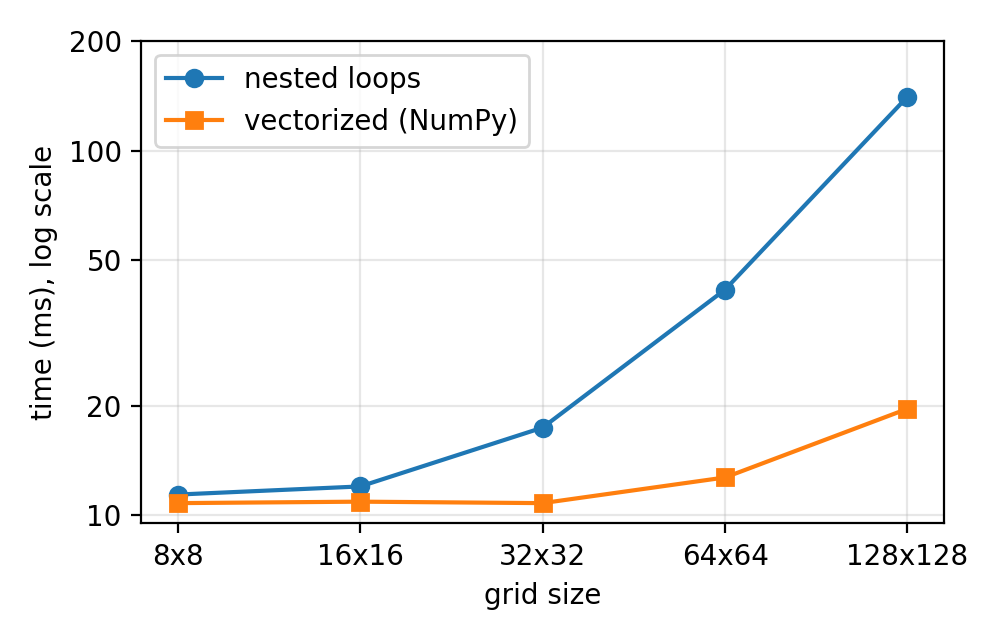

Values plotted in this chart, from the file beside it:
grid, cells, cell_px, vectorized_ms, loops_ms, speedup, full_pipeline_ms, metrics_ms, identical_output
8x8, 64, 128, 10.8, 11.4, 1.1, 23.3, 249.3, True
16x16, 256, 64, 10.9, 12.0, 1.1, 20.2, 228.7, True
32x32, 1024, 32, 10.8, 17.4, 1.6, 19.6, 203.0, True
64x64, 4096, 16, 12.7, 41.6, 3.3, 29.3, 212.8, True
128x128, 16384, 8, 19.6, 140.7, 7.2, 37.7, 213.3, True
